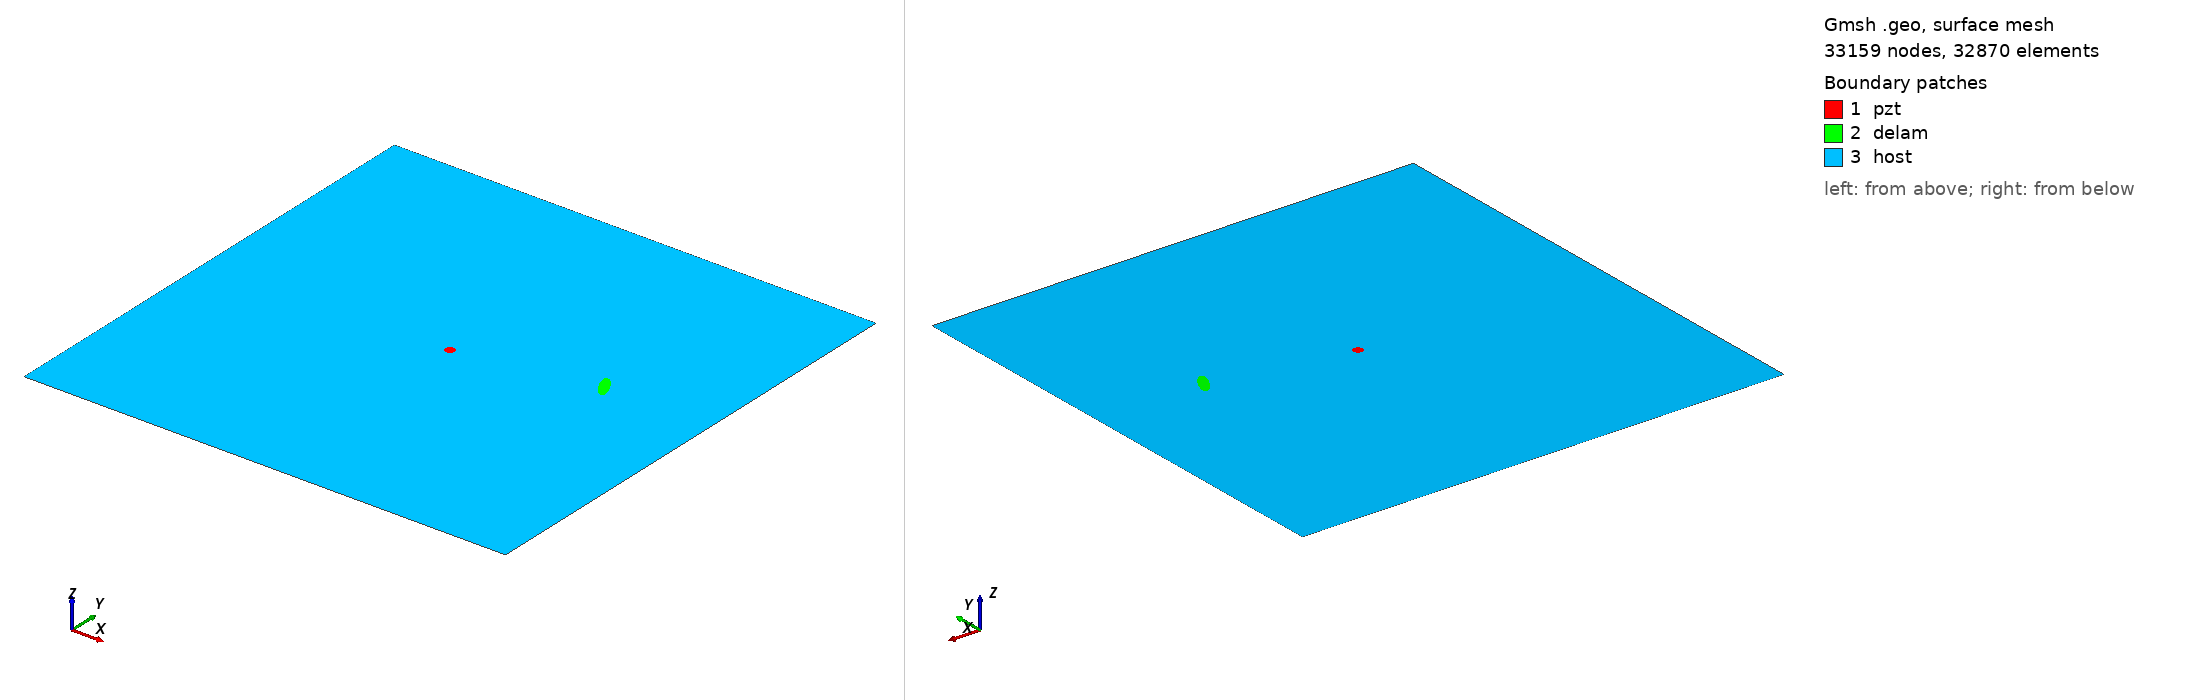

Gmsh geometry script, surface-meshed: 33159 nodes, 32870 surface elements. Boundary patches (legend numbers): 1 pzt, 2 delam, 3 host. Left view from above one corner, right view from below the opposite corner. Legend entries are the model's physical surfaces. The drawing asked Gmsh for element sizes between 1% and 20% of the model's largest extent; the script's own settings can give other sizes.

=== m2_49_delam1_position_no_58_a_15mm_b_5mm_angle_120.geo (drawn) ===
SetFactory("OpenCASCADE");
L=0.500000; 
W=0.500000; 
a=0.015000; 
b=0.005000; 
x=0.388889; 
y=0.277778; 
alpha=0.666667 *Pi; 
r=0.005000; 
xpzt=0.250000; 
ypzt=0.250000; 
//+
Point(1) = {0, 0, 0, 1.0};
//+
Point(2) = {L, 0, 0, 1.0};
//+
Point(3) = {L, W, 0, 1.0};
//+
Point(4) = {0, W, 0, 1.0};
//+
Line(1) = {1, 2};
//+
Line(2) = {2, 3};
//+
Line(3) = {3, 4};
//+
Line(4) = {4, 1};
//+
Circle(5) = {xpzt, ypzt, -0, r, 0, 2*Pi};
//+
Ellipse(6) = {x, y, -0, a, b, 0, 2*Pi};
//+
Rotate {{0, 0, 1}, {x, y, 0}, alpha} {
  Curve{6}; 
}
//+
Curve Loop(1) = {4, 1, 2, 3};
//+
Curve Loop(2) = {6};
//+
Curve Loop(3) = {5};
//+
Curve Loop(4) = {6};
//+
Curve Loop(5) = {5};
//+
Plane Surface(1) = {5};
//+
Plane Surface(2) = {4};
//+
Plane Surface(3) = {1, 2, 3};
//+
Point(9) = {xpzt, ypzt, 0, 1.0};
//+
Point{9} In Surface {1};// mesh node at centre of pzt
//+
Physical Surface("pzt") = {1};
//+
Physical Surface("delam") = {2};
//+
Physical Surface("host") = {3};

Mesh.Algorithm = 6; // Frontal
Mesh.CharacteristicLengthFactor = 0.070000;
Mesh.CharacteristicLengthMin = 0.001000;
Mesh.CharacteristicLengthMax = 0.200000;
Mesh.RecombineAll = 1; // Apply recombination algorithm
Mesh.SubdivisionAlgorithm = 1; // 1: all quadrangles
Mesh.Smoothing = 1;
